Run: headless pygame with SDL's dummy video driver; simulated clock (each Clock.tick advances the game by its frame time, no real sleeping); random seed 0; keys injected as events and as key.get_pressed() state; mouse plan: one left click at the window centre at the start of phase 2, then a move to the lower-right quarter at the start of phase 3.
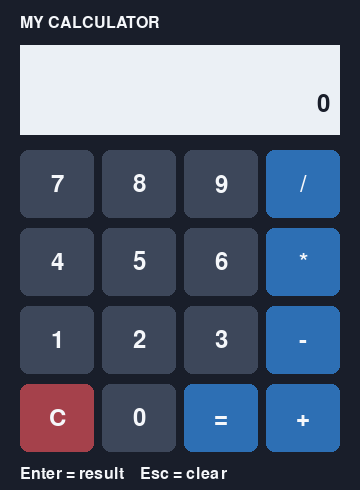
Frame 1 of 4 · flips 1–60 · no input
Frame 2 of 4 · flips 61–180 · clicked the window centre · tapped SPACE, RETURN · held RIGHT (→), D · screen unchanged from frame 1, image omitted
Frame 3 of 4 · flips 181–300 · moved the mouse to the lower-right quarter · held DOWN (↓), S · screen unchanged from frame 2, image omitted
Frame 4 of 4 · flips 301–420 · held LEFT (←), A, UP (↑), W · screen unchanged from frame 3, image omitted

The pygame program that drew these frames:

"""A beginner-friendly Pygame calculator.

Install: python -m pip install pygame
Run:     python pygame_calculator.py

Click the buttons or use the keyboard. Enter means =, Escape means C.
This version accepts whole-number input and calculates one operation at a time.
For example: 12 + 3 =. Results can be negative or decimal.
Teaching order: draw buttons, detect clicks, store input, calculate, add keyboard.
"""

import pygame


def calculate(first, second, operator):
    """Keep the arithmetic separate from the Pygame drawing code."""
    if operator == "+":
        return first + second
    elif operator == "-":
        return first - second
    elif operator == "*":
        return first * second
    elif operator == "/":
        if second == 0:
            return "Error"
        return first / second


def main():
    # 1. Set up the window, fonts, and colors.
    pygame.init()
    screen = pygame.display.set_mode((360, 490))
    pygame.display.set_caption("My Calculator")
    clock = pygame.time.Clock()
    font = pygame.font.Font(None, 36)
    small_font = pygame.font.Font(None, 24)

    background = (25, 30, 42)
    number_color = (61, 71, 90)
    operator_color = (45, 111, 180)
    clear_color = (165, 65, 75)
    white = (245, 247, 250)

    # 2. Each button is a label paired with a Rect.
    layout = [
        ["7", "8", "9", "/"],
        ["4", "5", "6", "*"],
        ["1", "2", "3", "-"],
        ["C", "0", "=", "+"],
    ]
    buttons = []
    for row in range(4):
        for column in range(4):
            x = 20 + column * 82
            y = 150 + row * 78
            rect = pygame.Rect(x, y, 74, 68)
            buttons.append((layout[row][column], rect))

    # 3. These variables remember what the user has entered.
    display = "0"
    first_number = None
    operator = ""
    new_number = True  # Next digit replaces the display instead of appending.

    running = True
    while running:
        # 4. Handle events. Mouse and keyboard produce the same button label.
        for event in pygame.event.get():
            pressed = ""
            if event.type == pygame.QUIT:
                running = False
            elif event.type == pygame.MOUSEBUTTONDOWN and event.button == 1:
                for label, rect in buttons:
                    if rect.collidepoint(event.pos):
                        pressed = label
                        break
            elif event.type == pygame.KEYDOWN:
                if event.key in (pygame.K_RETURN, pygame.K_KP_ENTER):
                    pressed = "="
                elif event.key == pygame.K_ESCAPE:
                    pressed = "C"
                elif event.unicode in "0123456789+-*/=cC":
                    pressed = event.unicode.upper()

            # 5. Update the calculator's state.
            if pressed.isdigit():
                if new_number or display == "0":
                    display = pressed
                    new_number = False
                elif len(display) < 12:
                    display += pressed

            elif pressed == "C":
                display = "0"
                first_number = None
                operator = ""
                new_number = True

            elif pressed in ("+", "-", "*", "/"):
                if display != "Error":
                    # Before the second number, another operator replaces it.
                    # After the second number, press = before a new operation.
                    if operator == "" or new_number:
                        first_number = float(display)
                        operator = pressed
                        new_number = True

            elif pressed == "=":
                if operator != "" and not new_number:
                    result = calculate(first_number, float(display), operator)
                    if result == "Error":
                        display = "Error"
                    else:
                        display = format(result, ".10g")
                    first_number = None
                    operator = ""
                    new_number = True

        # 6. Draw everything again on each frame.
        screen.fill(background)
        title = small_font.render("MY CALCULATOR", True, white)
        screen.blit(title, (20, 15))

        pygame.draw.rect(screen, (235, 240, 245), (20, 45, 320, 90))
        if operator != "":
            pending = format(first_number, ".10g") + " " + operator
            text = small_font.render(pending, True, number_color)
            screen.blit(text, (30, 53))
        text = font.render(display, True, background)
        screen.blit(text, text.get_rect(midright=(330, 104)))

        for label, rect in buttons:
            color = number_color
            if label in ("+", "-", "*", "/", "="):
                color = operator_color
            elif label == "C":
                color = clear_color
            pygame.draw.rect(screen, color, rect, border_radius=8)
            text = font.render(label, True, white)
            screen.blit(text, text.get_rect(center=rect.center))

        hint = small_font.render("Enter = result    Esc = clear", True, white)
        screen.blit(hint, (20, 466))
        pygame.display.flip()
        clock.tick(30)

    pygame.quit()


if __name__ == "__main__":
    main()
